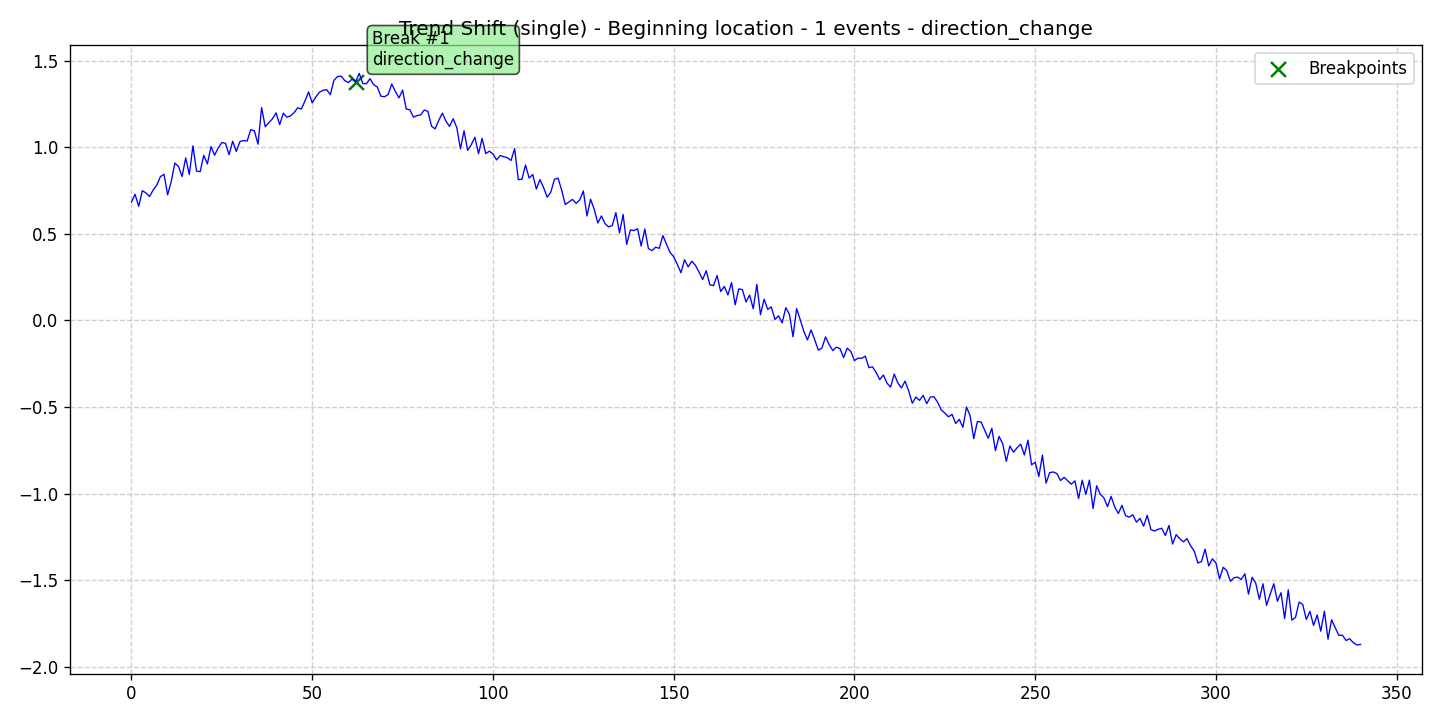

Data behind this chart, as committed beside it:
data, stationary, det_lin_up, det_lin_down, det_quad, det_cubic, det_exp, det_damped, stoc_trend, volatility, single_seas, multiple_seas, point_anom_single, point_anom_multi, collect_anom, context_anom, mean_shift, var_shift, trend_shift, date, is_break, is_anomaly, is_multi, location_beginning
0.683, 0, 0, 0, 0, 0, 0, 0, 0, 0, 0, 0, 0, 0, 0, 0, 0, 0, 1, 2020-01-01, 0, 0, 0, 1
0.7277, 0, 0, 0, 0, 0, 0, 0, 0, 0, 0, 0, 0, 0, 0, 0, 0, 0, 1, 2020-01-02, 0, 0, 0, 1
0.6586, 0, 0, 0, 0, 0, 0, 0, 0, 0, 0, 0, 0, 0, 0, 0, 0, 0, 1, 2020-01-03, 0, 0, 0, 1
0.7486, 0, 0, 0, 0, 0, 0, 0, 0, 0, 0, 0, 0, 0, 0, 0, 0, 0, 1, 2020-01-04, 0, 0, 0, 1
0.7362, 0, 0, 0, 0, 0, 0, 0, 0, 0, 0, 0, 0, 0, 0, 0, 0, 0, 1, 2020-01-05, 0, 0, 0, 1
0.7155, 0, 0, 0, 0, 0, 0, 0, 0, 0, 0, 0, 0, 0, 0, 0, 0, 0, 1, 2020-01-06, 0, 0, 0, 1
0.7524, 0, 0, 0, 0, 0, 0, 0, 0, 0, 0, 0, 0, 0, 0, 0, 0, 0, 1, 2020-01-07, 0, 0, 0, 1
0.7811, 0, 0, 0, 0, 0, 0, 0, 0, 0, 0, 0, 0, 0, 0, 0, 0, 0, 1, 2020-01-08, 0, 0, 0, 1
0.8295, 0, 0, 0, 0, 0, 0, 0, 0, 0, 0, 0, 0, 0, 0, 0, 0, 0, 1, 2020-01-09, 0, 0, 0, 1
0.8435, 0, 0, 0, 0, 0, 0, 0, 0, 0, 0, 0, 0, 0, 0, 0, 0, 0, 1, 2020-01-10, 0, 0, 0, 1
0.7245, 0, 0, 0, 0, 0, 0, 0, 0, 0, 0, 0, 0, 0, 0, 0, 0, 0, 1, 2020-01-11, 0, 0, 0, 1
0.802, 0, 0, 0, 0, 0, 0, 0, 0, 0, 0, 0, 0, 0, 0, 0, 0, 0, 1, 2020-01-12, 0, 0, 0, 1
0.9084, 0, 0, 0, 0, 0, 0, 0, 0, 0, 0, 0, 0, 0, 0, 0, 0, 0, 1, 2020-01-13, 0, 0, 0, 1
0.8891, 0, 0, 0, 0, 0, 0, 0, 0, 0, 0, 0, 0, 0, 0, 0, 0, 0, 1, 2020-01-14, 0, 0, 0, 1
0.8304, 0, 0, 0, 0, 0, 0, 0, 0, 0, 0, 0, 0, 0, 0, 0, 0, 0, 1, 2020-01-15, 0, 0, 0, 1
0.9381, 0, 0, 0, 0, 0, 0, 0, 0, 0, 0, 0, 0, 0, 0, 0, 0, 0, 1, 2020-01-16, 0, 0, 0, 1
0.8422, 0, 0, 0, 0, 0, 0, 0, 0, 0, 0, 0, 0, 0, 0, 0, 0, 0, 1, 2020-01-17, 0, 0, 0, 1
1.008, 0, 0, 0, 0, 0, 0, 0, 0, 0, 0, 0, 0, 0, 0, 0, 0, 0, 1, 2020-01-18, 0, 0, 0, 1
0.862, 0, 0, 0, 0, 0, 0, 0, 0, 0, 0, 0, 0, 0, 0, 0, 0, 0, 1, 2020-01-19, 0, 0, 0, 1
0.8587, 0, 0, 0, 0, 0, 0, 0, 0, 0, 0, 0, 0, 0, 0, 0, 0, 0, 1, 2020-01-20, 0, 0, 0, 1
0.9529, 0, 0, 0, 0, 0, 0, 0, 0, 0, 0, 0, 0, 0, 0, 0, 0, 0, 1, 2020-01-21, 0, 0, 0, 1
0.9031, 0, 0, 0, 0, 0, 0, 0, 0, 0, 0, 0, 0, 0, 0, 0, 0, 0, 1, 2020-01-22, 0, 0, 0, 1
1.004, 0, 0, 0, 0, 0, 0, 0, 0, 0, 0, 0, 0, 0, 0, 0, 0, 0, 1, 2020-01-23, 0, 0, 0, 1
0.954, 0, 0, 0, 0, 0, 0, 0, 0, 0, 0, 0, 0, 0, 0, 0, 0, 0, 1, 2020-01-24, 0, 0, 0, 1
0.9959, 0, 0, 0, 0, 0, 0, 0, 0, 0, 0, 0, 0, 0, 0, 0, 0, 0, 1, 2020-01-25, 0, 0, 0, 1
1.027, 0, 0, 0, 0, 0, 0, 0, 0, 0, 0, 0, 0, 0, 0, 0, 0, 0, 1, 2020-01-26, 0, 0, 0, 1
1.022, 0, 0, 0, 0, 0, 0, 0, 0, 0, 0, 0, 0, 0, 0, 0, 0, 0, 1, 2020-01-27, 0, 0, 0, 1
0.9564, 0, 0, 0, 0, 0, 0, 0, 0, 0, 0, 0, 0, 0, 0, 0, 0, 0, 1, 2020-01-28, 0, 0, 0, 1
1.034, 0, 0, 0, 0, 0, 0, 0, 0, 0, 0, 0, 0, 0, 0, 0, 0, 0, 1, 2020-01-29, 0, 0, 0, 1
0.9754, 0, 0, 0, 0, 0, 0, 0, 0, 0, 0, 0, 0, 0, 0, 0, 0, 0, 1, 2020-01-30, 0, 0, 0, 1
1.032, 0, 0, 0, 0, 0, 0, 0, 0, 0, 0, 0, 0, 0, 0, 0, 0, 0, 1, 2020-01-31, 0, 0, 0, 1
1.038, 0, 0, 0, 0, 0, 0, 0, 0, 0, 0, 0, 0, 0, 0, 0, 0, 0, 1, 2020-02-01, 0, 0, 0, 1
1.035, 0, 0, 0, 0, 0, 0, 0, 0, 0, 0, 0, 0, 0, 0, 0, 0, 0, 1, 2020-02-02, 0, 0, 0, 1
1.102, 0, 0, 0, 0, 0, 0, 0, 0, 0, 0, 0, 0, 0, 0, 0, 0, 0, 1, 2020-02-03, 0, 0, 0, 1
1.095, 0, 0, 0, 0, 0, 0, 0, 0, 0, 0, 0, 0, 0, 0, 0, 0, 0, 1, 2020-02-04, 0, 0, 0, 1
1.017, 0, 0, 0, 0, 0, 0, 0, 0, 0, 0, 0, 0, 0, 0, 0, 0, 0, 1, 2020-02-05, 0, 0, 0, 1
1.228, 0, 0, 0, 0, 0, 0, 0, 0, 0, 0, 0, 0, 0, 0, 0, 0, 0, 1, 2020-02-06, 0, 0, 0, 1
1.118, 0, 0, 0, 0, 0, 0, 0, 0, 0, 0, 0, 0, 0, 0, 0, 0, 0, 1, 2020-02-07, 0, 0, 0, 1
1.142, 0, 0, 0, 0, 0, 0, 0, 0, 0, 0, 0, 0, 0, 0, 0, 0, 0, 1, 2020-02-08, 0, 0, 0, 1
1.164, 0, 0, 0, 0, 0, 0, 0, 0, 0, 0, 0, 0, 0, 0, 0, 0, 0, 1, 2020-02-09, 0, 0, 0, 1
1.198, 0, 0, 0, 0, 0, 0, 0, 0, 0, 0, 0, 0, 0, 0, 0, 0, 0, 1, 2020-02-10, 0, 0, 0, 1
1.13, 0, 0, 0, 0, 0, 0, 0, 0, 0, 0, 0, 0, 0, 0, 0, 0, 0, 1, 2020-02-11, 0, 0, 0, 1
1.196, 0, 0, 0, 0, 0, 0, 0, 0, 0, 0, 0, 0, 0, 0, 0, 0, 0, 1, 2020-02-12, 0, 0, 0, 1
1.173, 0, 0, 0, 0, 0, 0, 0, 0, 0, 0, 0, 0, 0, 0, 0, 0, 0, 1, 2020-02-13, 0, 0, 0, 1
1.181, 0, 0, 0, 0, 0, 0, 0, 0, 0, 0, 0, 0, 0, 0, 0, 0, 0, 1, 2020-02-14, 0, 0, 0, 1
1.2, 0, 0, 0, 0, 0, 0, 0, 0, 0, 0, 0, 0, 0, 0, 0, 0, 0, 1, 2020-02-15, 0, 0, 0, 1
1.228, 0, 0, 0, 0, 0, 0, 0, 0, 0, 0, 0, 0, 0, 0, 0, 0, 0, 1, 2020-02-16, 0, 0, 0, 1
1.22, 0, 0, 0, 0, 0, 0, 0, 0, 0, 0, 0, 0, 0, 0, 0, 0, 0, 1, 2020-02-17, 0, 0, 0, 1
1.267, 0, 0, 0, 0, 0, 0, 0, 0, 0, 0, 0, 0, 0, 0, 0, 0, 0, 1, 2020-02-18, 0, 0, 0, 1
1.319, 0, 0, 0, 0, 0, 0, 0, 0, 0, 0, 0, 0, 0, 0, 0, 0, 0, 1, 2020-02-19, 0, 0, 0, 1
1.255, 0, 0, 0, 0, 0, 0, 0, 0, 0, 0, 0, 0, 0, 0, 0, 0, 0, 1, 2020-02-20, 0, 0, 0, 1
1.29, 0, 0, 0, 0, 0, 0, 0, 0, 0, 0, 0, 0, 0, 0, 0, 0, 0, 1, 2020-02-21, 0, 0, 0, 1
1.318, 0, 0, 0, 0, 0, 0, 0, 0, 0, 0, 0, 0, 0, 0, 0, 0, 0, 1, 2020-02-22, 0, 0, 0, 1
1.329, 0, 0, 0, 0, 0, 0, 0, 0, 0, 0, 0, 0, 0, 0, 0, 0, 0, 1, 2020-02-23, 0, 0, 0, 1
1.332, 0, 0, 0, 0, 0, 0, 0, 0, 0, 0, 0, 0, 0, 0, 0, 0, 0, 1, 2020-02-24, 0, 0, 0, 1
1.303, 0, 0, 0, 0, 0, 0, 0, 0, 0, 0, 0, 0, 0, 0, 0, 0, 0, 1, 2020-02-25, 0, 0, 0, 1
1.386, 0, 0, 0, 0, 0, 0, 0, 0, 0, 0, 0, 0, 0, 0, 0, 0, 0, 1, 2020-02-26, 0, 0, 0, 1
1.408, 0, 0, 0, 0, 0, 0, 0, 0, 0, 0, 0, 0, 0, 0, 0, 0, 0, 1, 2020-02-27, 0, 0, 0, 1
1.41, 0, 0, 0, 0, 0, 0, 0, 0, 0, 0, 0, 0, 0, 0, 0, 0, 0, 1, 2020-02-28, 0, 0, 0, 1
1.384, 0, 0, 0, 0, 0, 0, 0, 0, 0, 0, 0, 0, 0, 0, 0, 0, 0, 1, 2020-02-29, 0, 0, 0, 1
... 281 more rows
